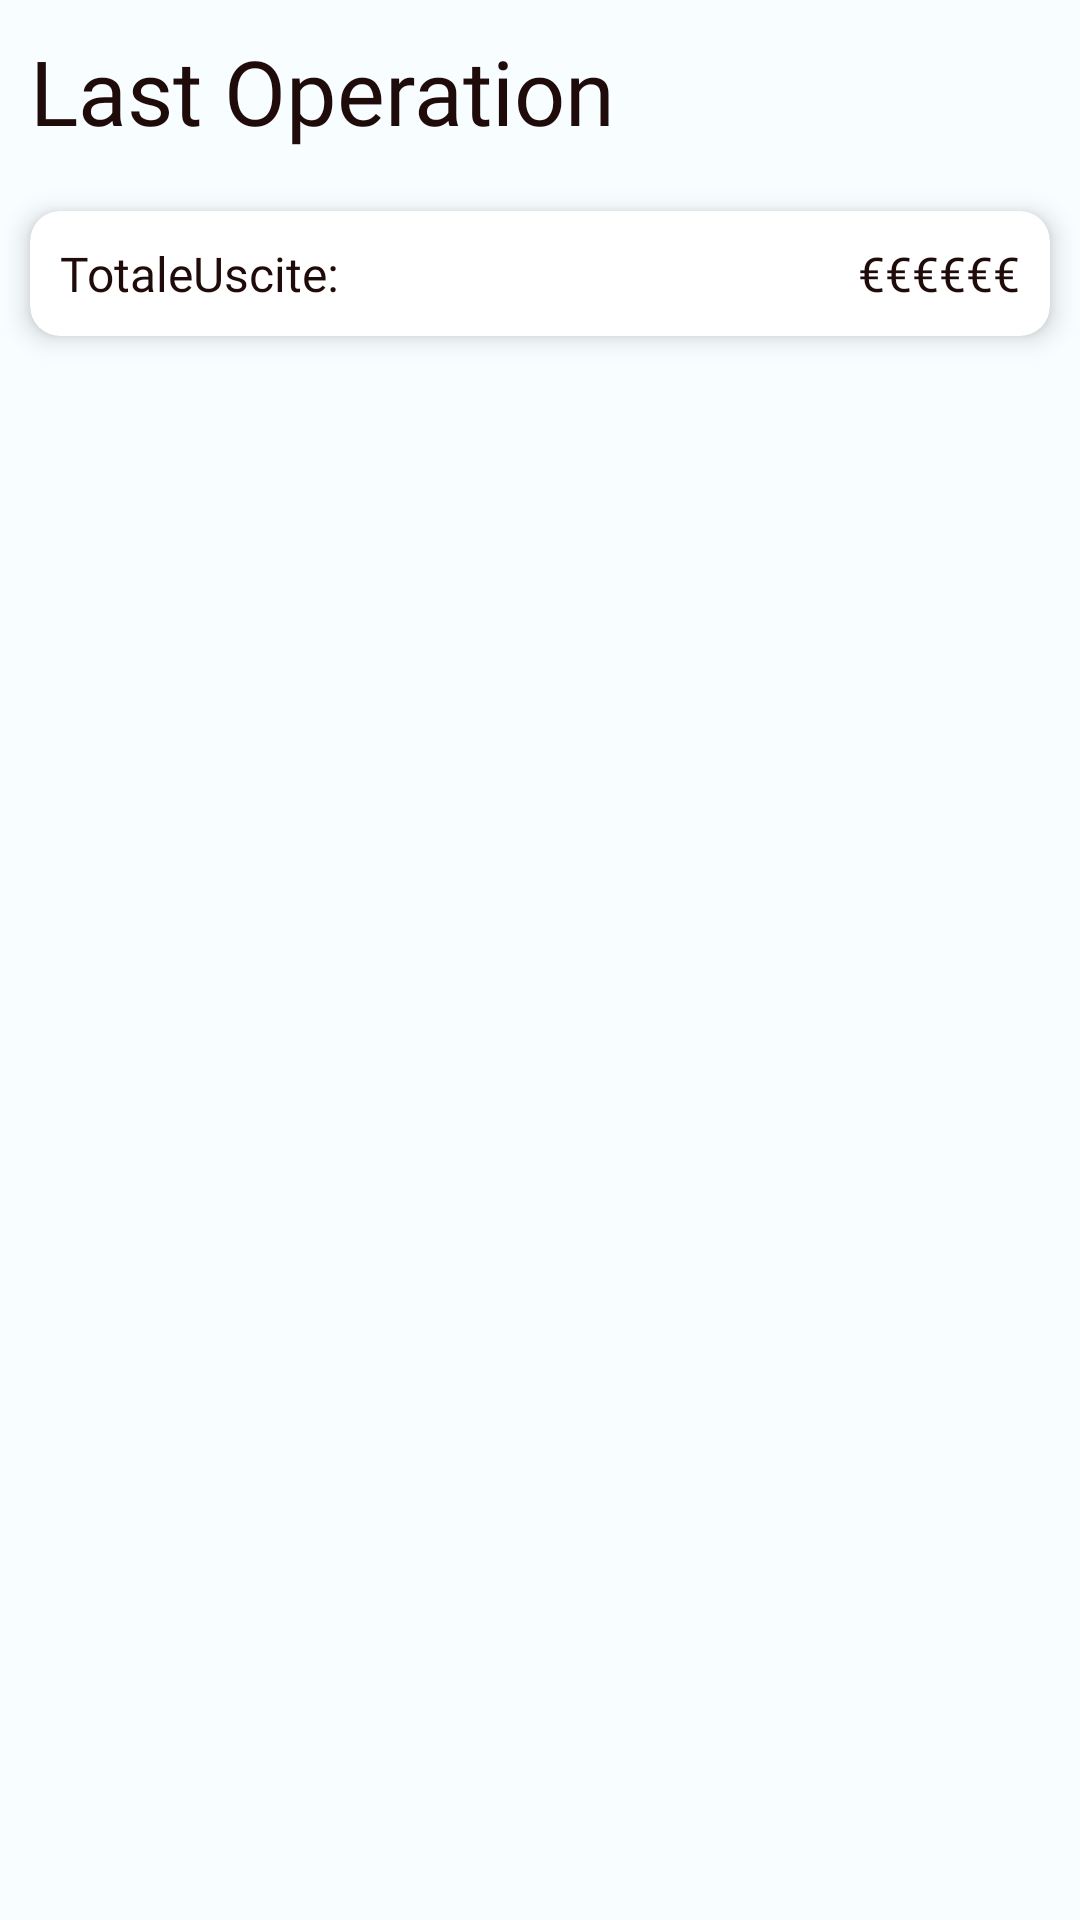

Write the Android layout XML for this screen, with the resource values it uses.
<!-- AndroidManifest.xml: application theme Base.Theme.AsilApp -->
<!-- res/layout/fragment_last_operation_item_list.xml -->
<?xml version="1.0" encoding="utf-8"?>
<LinearLayout xmlns:android="http://schemas.android.com/apk/res/android"
    xmlns:app="http://schemas.android.com/apk/res-auto"
    xmlns:tools="http://schemas.android.com/tools"
    android:layout_width="match_parent"
    android:layout_height="match_parent"
    android:orientation="vertical">

    <TextView
        android:id="@+id/title"
        style="@style/CardViewTitleText2"
        android:layout_width="match_parent"
        android:layout_height="wrap_content"
        android:text="Last Operation"
        android:textSize="30sp"
        android:padding="10dp" />

    <androidx.cardview.widget.CardView
        android:layout_width="match_parent"
        android:layout_height="wrap_content"
        android:layout_margin="10dp"
        app:cardCornerRadius="10dp"
        app:cardElevation="5dp">

        <LinearLayout
            android:layout_width="match_parent"
            android:layout_height="wrap_content"
            android:orientation="horizontal"
            android:padding="10dp">

            <TextView
                android:id="@+id/outflows"
                style="@style/CardViewSubtitleText2"
                android:layout_width="0dp"
                android:layout_height="wrap_content"
                android:layout_weight="1"
                android:text="TotaleUscite:" />

            <TextView
                android:id="@+id/moneySpent"
                style="@style/RegularText"
                android:layout_width="0dp"
                android:layout_height="wrap_content"
                android:layout_weight="1"
                android:gravity="end"
                android:text="€€€€€€" />

        </LinearLayout>

    </androidx.cardview.widget.CardView>

    <androidx.recyclerview.widget.RecyclerView
        android:id="@+id/list"
        android:name="it.uniba.dib.sms232417.asilapp.patientsFragments.LastOperationItemFragment"
        android:layout_width="match_parent"
        android:layout_height="0dp"
        android:layout_weight="1"
        android:layout_marginLeft="16dp"
        android:layout_marginRight="16dp"
        app:layoutManager="LinearLayoutManager"
        tools:context=".athleteFragments.LastOperationItemFragment"
        tools:listitem="@layout/fragment_last_operation_item" />

</LinearLayout>
<!-- resources referenced by this layout -->
<resources>
  <style name="CardViewSubtitleText2">
          <item name="android:fontFamily">@font/ember_bold</item>
          <item name="android:textSize">16sp</item>
          <item name="android:textColor">@color/seed</item>
      </style>
  <style name="CardViewTitleText2">
          <item name="android:fontFamily">@font/ember_bold</item>
          <item name="android:textSize">20sp</item>
          <item name="android:textColor">@color/seed</item>
      </style>
  <style name="RegularText">
          <item name="android:fontFamily">@font/ember_light</item>
          <item name="android:textSize">16sp</item>
          <item name="android:textColor">@color/seed</item>
      </style>
  <color name="seed">#200b0b</color>
  <color name="md_theme_light_primary">#9C4143</color>
  <color name="md_theme_light_onPrimary">#FFFFFF</color>
  <color name="md_theme_light_primaryContainer">#FFDAD8</color>
  <color name="md_theme_light_onPrimaryContainer">#410007</color>
  <color name="md_theme_light_secondary">#8A5000</color>
  <color name="md_theme_light_onSecondary">#FFFFFF</color>
  <color name="md_theme_light_secondaryContainer">#FFDCBE</color>
  <color name="md_theme_light_onSecondaryContainer">#2C1600</color>
  <color name="md_theme_light_tertiary">#954A05</color>
  <color name="md_theme_light_onTertiary">#FFFFFF</color>
  <color name="md_theme_light_tertiaryContainer">#FFDCC7</color>
  <color name="md_theme_light_onTertiaryContainer">#311300</color>
  <color name="md_theme_light_error">#BA1A1A</color>
  <color name="md_theme_light_errorContainer">#FFDAD6</color>
  <color name="md_theme_light_onError">#FFFFFF</color>
  <color name="md_theme_light_onErrorContainer">#410002</color>
  <color name="md_theme_light_background">#F8FDFF</color>
  <color name="md_theme_light_onBackground">#001F25</color>
  <color name="md_theme_light_surface">#F8FDFF</color>
  <color name="md_theme_light_onSurface">#001F25</color>
  <color name="md_theme_light_surfaceVariant">#F4DDDC</color>
  <color name="md_theme_light_onSurfaceVariant">#524342</color>
  <color name="md_theme_light_outline">#857372</color>
  <color name="md_theme_light_inverseOnSurface">#D6F6FF</color>
  <color name="md_theme_light_inverseSurface">#00363F</color>
  <color name="md_theme_light_inversePrimary">#FFB3B1</color>
</resources>
